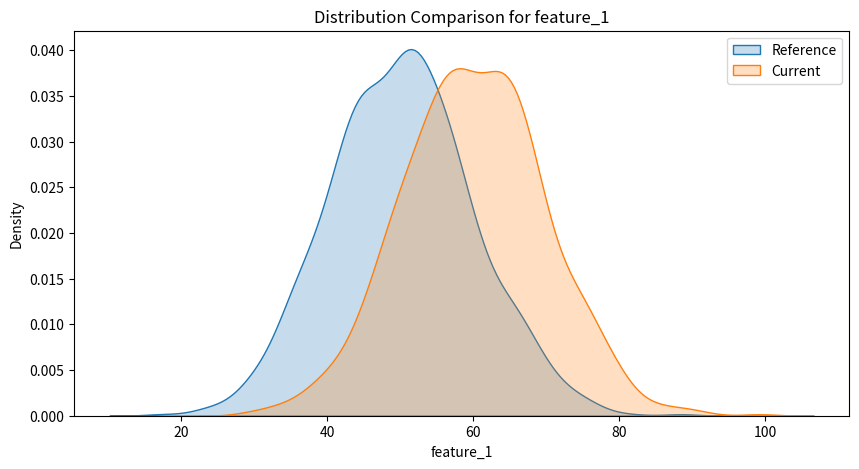
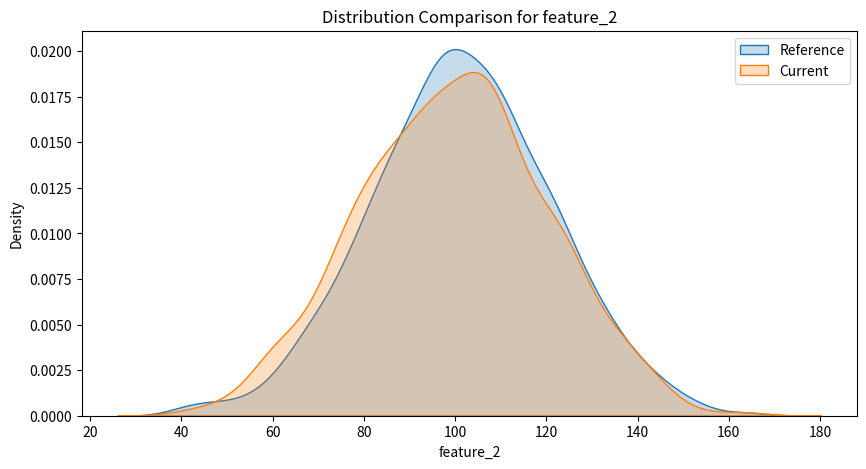

Python code for these plots, in order:
# Step 1: Import necessary libraries
import pandas as pd
import numpy as np
import matplotlib.pyplot as plt
import seaborn as sns
from scipy.stats import ks_2samp

# Step 2: Simulate reference and current datasets
np.random.seed(42)

# Reference dataset - simulated from a normal distribution
ref_data = pd.DataFrame({
    'feature_1': np.random.normal(loc=50, scale=10, size=1000),
    'feature_2': np.random.normal(loc=100, scale=20, size=1000)
})

# Current dataset - feature_1 is shifted (drifted), feature_2 is stable
current_data = pd.DataFrame({
    'feature_1': np.random.normal(loc=60, scale=10, size=1000),  # shifted mean
    'feature_2': np.random.normal(loc=100, scale=20, size=1000)  # same distribution
})

# Step 3: Visualization for data drift
def plot_feature_drift(feature):
    plt.figure(figsize=(10, 5))
    sns.kdeplot(ref_data[feature], label='Reference', fill=True)
    sns.kdeplot(current_data[feature], label='Current', fill=True)
    plt.title(f'Distribution Comparison for {feature}')
    plt.legend()
    plt.show()

# Plot drift for both features
plot_feature_drift('feature_1')
plot_feature_drift('feature_2')

# Step 4: Statistical test (Kolmogorov-Smirnov Test) for drift detection
def detect_drift(feature):
    stat, p_value = ks_2samp(ref_data[feature], current_data[feature])
    drift_detected = p_value < 0.05
    return {
        'feature': feature,
        'ks_statistic': round(stat, 4),
        'p_value': round(p_value, 4),
        'drift_detected': drift_detected
    }

# Step 5: Evaluate features
features = ['feature_1', 'feature_2']
drift_results = [detect_drift(f) for f in features]
drift_df = pd.DataFrame(drift_results)

# Step 6: Show drift summary
print("Data Drift Detection Summary:")
print(drift_df)